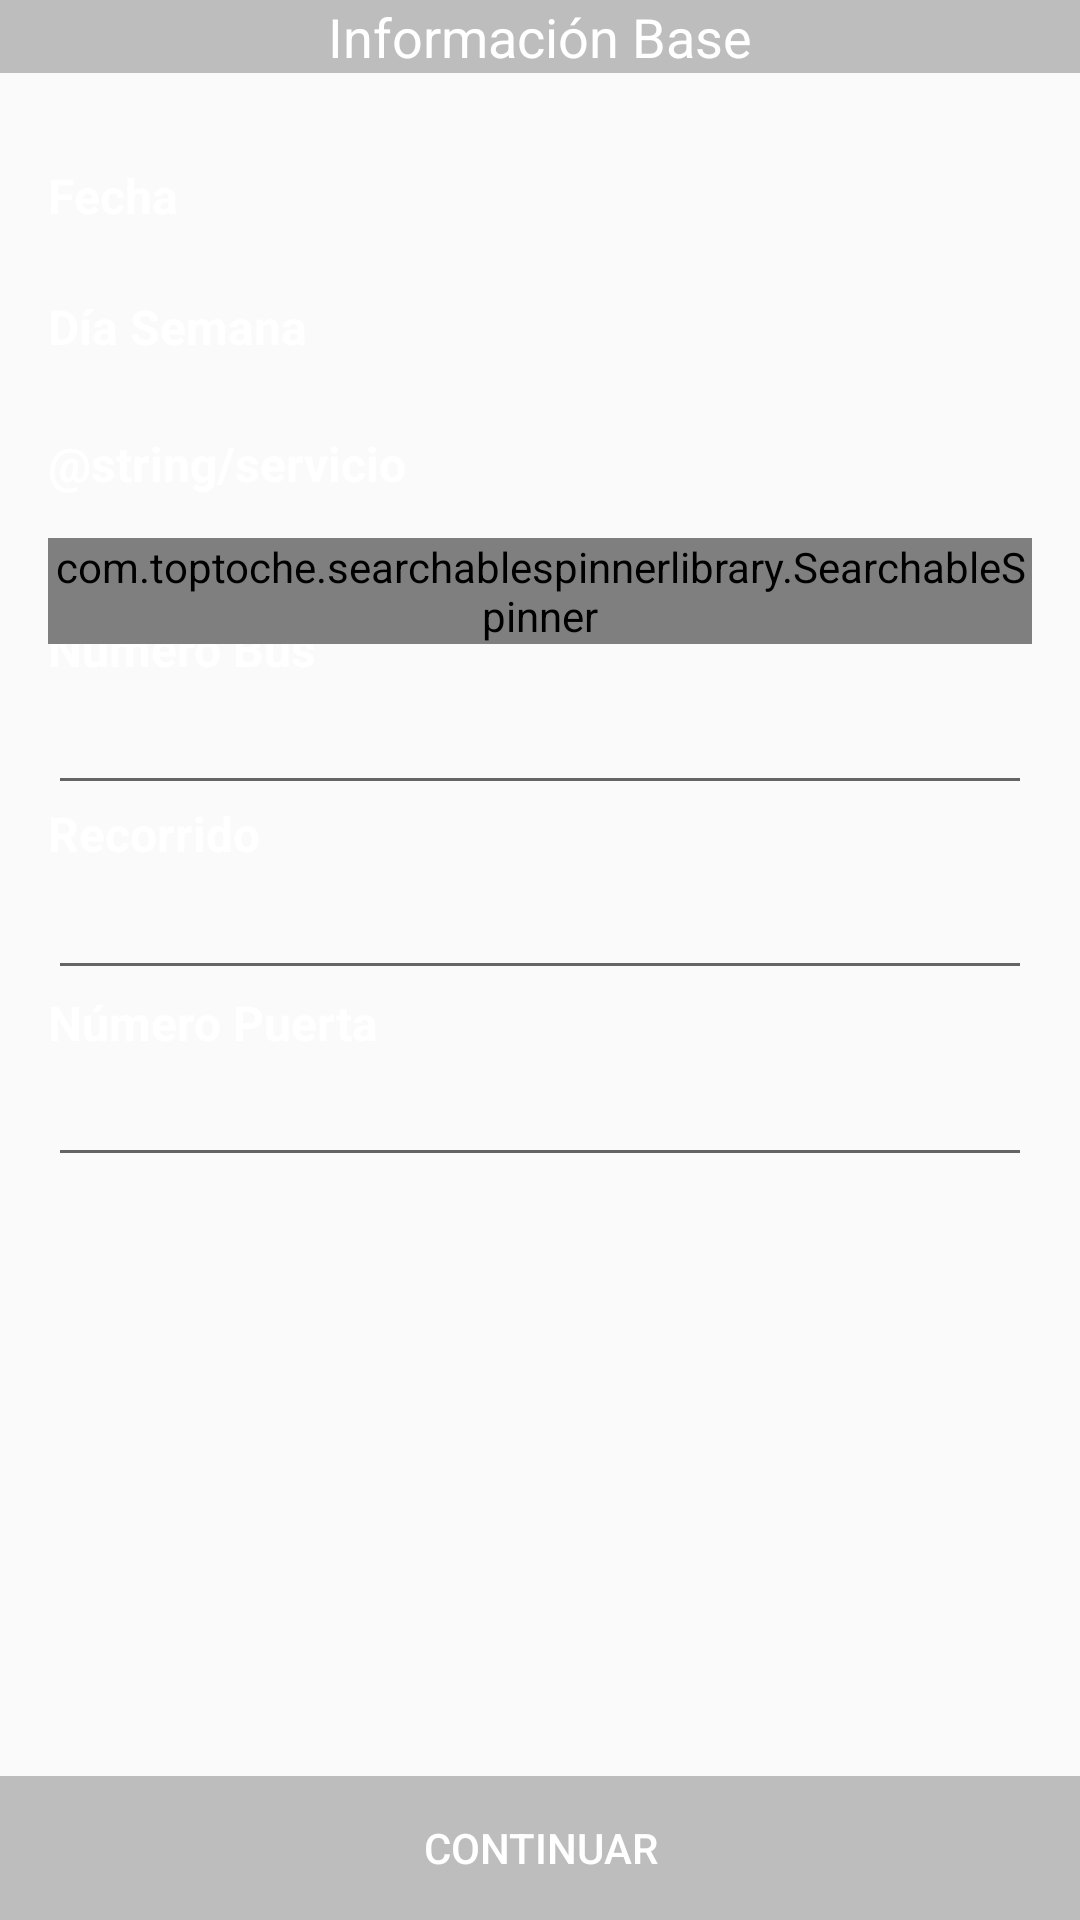

Write the Android layout XML for this screen, with the resource values it uses.
<!-- AndroidManifest.xml: application theme AppTheme -->
<!-- res/layout/activity_survey.xml -->
<?xml version="1.0" encoding="utf-8"?>
<RelativeLayout xmlns:android="http://schemas.android.com/apk/res/android"
    xmlns:tools="http://schemas.android.com/tools"
    android:layout_width="match_parent"
    android:layout_height="match_parent"
    tools:layout_editor_absoluteY="8dp"
    tools:context="com.transmilenio.transmisurvey.activites.SurveyActivity">

    <Button
        android:id="@+id/button_continuar"
        style="@style/AppTheme.Button"
        android:layout_width="match_parent"
        android:layout_height="wrap_content"
        android:layout_alignParentBottom="true"
        android:layout_alignParentLeft="true"
        android:layout_alignParentStart="true"
        android:text="@string/continuar" />

    <TextView
        android:id="@+id/tituloPanel"
        style="@style/AppTheme.Banner"
        android:layout_width="wrap_content"
        android:layout_height="wrap_content"
        android:text="@string/infoBase"
        android:layout_alignParentTop="true"
        android:layout_alignParentLeft="true"
        android:layout_alignParentStart="true"
        android:layout_alignParentRight="true"
        android:layout_alignParentEnd="true" />

    <RelativeLayout
        android:layout_width="match_parent"
        android:layout_height="match_parent"
        android:paddingLeft="16dp"
        android:paddingRight="16dp"
        android:layout_below="@+id/tituloPanel">


        <TextView
            android:id="@+id/button_fecha"
            android:layout_width="wrap_content"
            android:layout_height="wrap_content"
            android:text="@string/fecha"
            style="@style/AppTheme.Encabezado"
            android:layout_marginTop="30dp"
            android:layout_alignParentTop="true"
            android:layout_alignParentLeft="true"
            android:layout_alignParentStart="true" />

        <TextView
            android:id="@+id/text_fecha"
            android:layout_width="wrap_content"
            android:layout_height="wrap_content"
            android:text=""
            android:layout_alignBaseline="@+id/button_fecha"
            android:layout_alignBottom="@+id/button_fecha"
            android:layout_toRightOf="@+id/text_numBus"
            android:layout_toEndOf="@+id/text_numBus"
            android:layout_marginLeft="120dp"
            android:layout_marginStart="120dp" />

        <TextView
            android:id="@+id/text_diaSemana"
            android:layout_width="wrap_content"
            android:layout_height="wrap_content"
            android:layout_marginTop="22dp"
            android:text="@string/diaSemana"
            style="@style/AppTheme.Encabezado"
            android:layout_below="@+id/button_fecha"
            android:layout_alignParentLeft="true"
            android:layout_alignParentStart="true" />

        <TextView
            android:id="@+id/text_servicio"
            android:layout_width="wrap_content"
            android:layout_height="wrap_content"
            style="@style/AppTheme.Encabezado"
            android:layout_marginTop="24dp"
            android:text="@string/servicio"
            android:layout_below="@+id/text_diaSemana"
            android:layout_alignParentLeft="true"
            android:layout_alignParentStart="true" />

        <TextView
            android:id="@+id/text_numBus"
            android:layout_width="wrap_content"
            android:layout_height="wrap_content"
            style="@style/AppTheme.Encabezado"
            android:layout_below="@+id/text_servicio"
            android:layout_marginTop="40dp"
            android:text="@string/numBus" />

        <TextView
            android:id="@+id/text_recorrido"
            android:layout_width="wrap_content"
            android:layout_height="wrap_content"
            style="@style/AppTheme.Encabezado"
            android:layout_alignLeft="@+id/text_numBus"
            android:layout_alignStart="@+id/text_numBus"
            android:layout_below="@+id/text_numBus"
            android:layout_marginTop="40dp"
            android:text="@string/recorrido" />

        <com.toptoche.searchablespinnerlibrary.SearchableSpinner
            android:id="@+id/spinner_servicio"
            android:layout_width="match_parent"
            android:layout_height="wrap_content"
            android:layout_marginTop="14dp"
            android:layout_below="@+id/text_servicio"
            android:layout_alignParentLeft="true"
            android:layout_alignParentStart="true" />

        <EditText
            android:id="@+id/editText_numBus"
            android:layout_width="wrap_content"
            android:layout_height="wrap_content"
            android:layout_alignParentLeft="true"
            android:layout_alignParentStart="true"
            android:layout_below="@+id/text_numBus"
            android:ems="10"
            android:inputType="textPersonName"
            android:layout_alignParentRight="true"
            android:layout_alignParentEnd="true" />

        <EditText
            android:id="@+id/editText_recorrido"
            android:layout_width="wrap_content"
            android:layout_height="wrap_content"
            android:ems="10"
            android:inputType="number"
            android:layout_below="@+id/text_recorrido"
            android:layout_alignParentLeft="true"
            android:layout_alignParentStart="true"
            android:layout_alignParentRight="true"
            android:layout_alignParentEnd="true"
            android:maxLength="2" />

        <TextView
            android:id="@+id/textView_num_puerta"
            style="@style/AppTheme.Encabezado"
            android:layout_width="wrap_content"
            android:layout_height="wrap_content"
            android:text="@string/text_num_puerta"
            android:layout_below="@+id/editText_recorrido"
            android:layout_alignParentLeft="true"
            android:layout_alignParentStart="true" />

        <EditText
            android:id="@+id/editText_num_puerta"
            android:layout_width="wrap_content"
            android:layout_height="wrap_content"
            android:layout_alignParentLeft="true"
            android:layout_alignParentStart="true"
            android:layout_below="@+id/editText_recorrido"
            android:layout_marginTop="21dp"
            android:ems="10"
            android:inputType="number"
            android:layout_alignParentRight="true"
            android:layout_alignParentEnd="true"
            android:maxLength="2"/>

        <TextView
            android:id="@+id/textView_dia"
            android:layout_width="wrap_content"
            android:layout_height="wrap_content"
            android:layout_alignTop="@+id/text_diaSemana"
            android:text=""
            android:layout_alignLeft="@+id/text_fecha"
            android:layout_alignStart="@+id/text_fecha" />

    </RelativeLayout>

</RelativeLayout>
<!-- resources referenced by this layout -->
<resources>
  <string name="continuar">Continuar</string>
  <string name="diaSemana">Día Semana</string>
  <string name="fecha">Fecha</string>
  <string name="infoBase">Información Base</string>
  <string name="numBus">Número Bus</string>
  <string name="recorrido">Recorrido</string>
  <string name="text_num_puerta">Número Puerta</string>
  <style name="AppTheme.Banner" parent="@android:style/TextAppearance.Medium">
          <item name="android:layout_width">fill_parent</item>
          <item name="android:layout_height">50dp</item>
          <item name="android:textAlignment">center</item>
          <item name="android:background">@color/colorSecondaryLigth</item>
          <item name="android:textColor">@color/colorTextButton</item>
  
      </style>
  <style name="AppTheme.Button" parent="Widget.AppCompat.Button.Borderless">
          <item name="android:background">@color/colorSecondaryLigth</item>
          <item name="android:textColor">@color/colorTextButton</item>
      </style>
  <style name="AppTheme.Encabezado">
          <item name="android:textSize">16sp</item>
          <item name="android:textStyle">bold</item>
          <item name="android:textColor">@color/colorPrimaryText</item>
      </style>
  <style name="AppTheme" parent="Theme.AppCompat.Light.DarkActionBar">
          
          <item name="colorPrimary">@color/colorPrimary</item>
          <item name="colorPrimaryDark">@color/colorPrimaryDark</item>
          <item name="colorAccent">@color/colorAccent</item>
          
      </style>
  <color name="colorSecondaryLigth">#BDBDBD</color>
  <color name="colorTextButton">#FFFFFF</color>
  <color name="colorPrimaryText">#FFFFFF</color>
  <color name="colorPrimary">#ff5f52</color>
  <color name="colorPrimaryDark">#212121</color>
  <color name="colorAccent">#4f5b62</color>
</resources>
